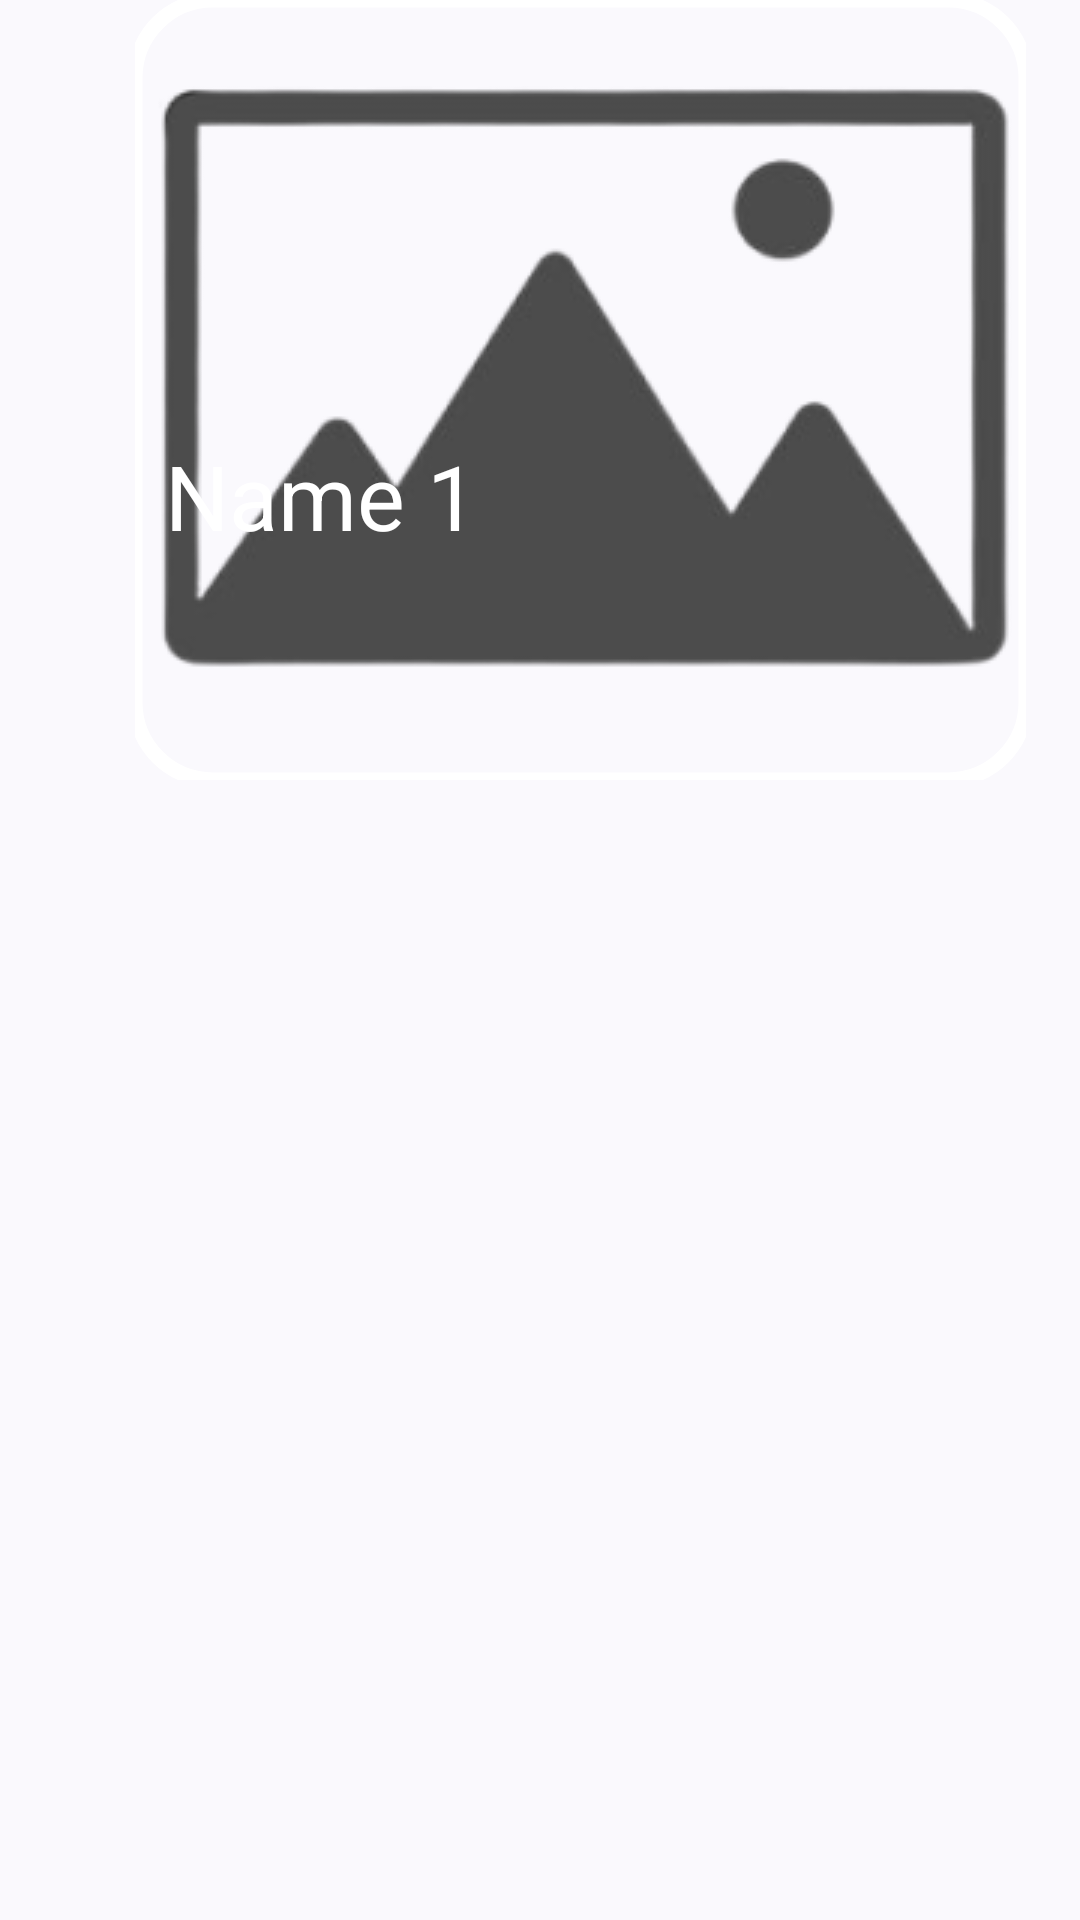

Layout XML and referenced resources for this Android screen:
<!-- AndroidManifest.xml: application theme Theme.TUBES2 -->
<!-- res/layout/template_listview.xml -->
<?xml version="1.0" encoding="utf-8"?>
<RelativeLayout xmlns:android="http://schemas.android.com/apk/res/android"
    android:layout_width="match_parent"
    android:layout_height="wrap_content"
    xmlns:app="http://schemas.android.com/apk/res-auto">


    <com.google.android.material.imageview.ShapeableImageView
        android:id="@+id/listImg"
        android:layout_width="wrap_content"
        android:layout_height="wrap_content"
        android:src="@drawable/picture_holder_icon"
        android:layout_marginLeft="45dp"
        app:strokeColor="@color/white"
        app:strokeWidth="5dp"
        app:shapeAppearanceOverlay="@style/CornerStyle"

        />
    <TextView
        android:id="@+id/listName"
        android:layout_width="wrap_content"
        android:layout_height="wrap_content"
        android:layout_marginTop="145dp"
        android:layout_marginLeft="55dp"
        android:text="Name 1"
        android:textSize="30dp"
        android:layout_marginBottom="70dp"
        android:textColor="@color/white"

        />

</RelativeLayout>
<!-- resources referenced by this layout -->
<resources>
  <color name="white">#FFFFFFFF</color>
  <!-- drawable picture_holder_icon: png bitmap (drawable, 17516 bytes) -->
  <style name="CornerStyle">
          <item name="cornerSize">10%</item>
  
      </style>
  <style name="Theme.TUBES2" parent="Base.Theme.TUBES2" />
  <style name="Base.Theme.TUBES2" parent="Theme.Material3.DynamicColors.DayNight">
          
          
      </style>
</resources>
